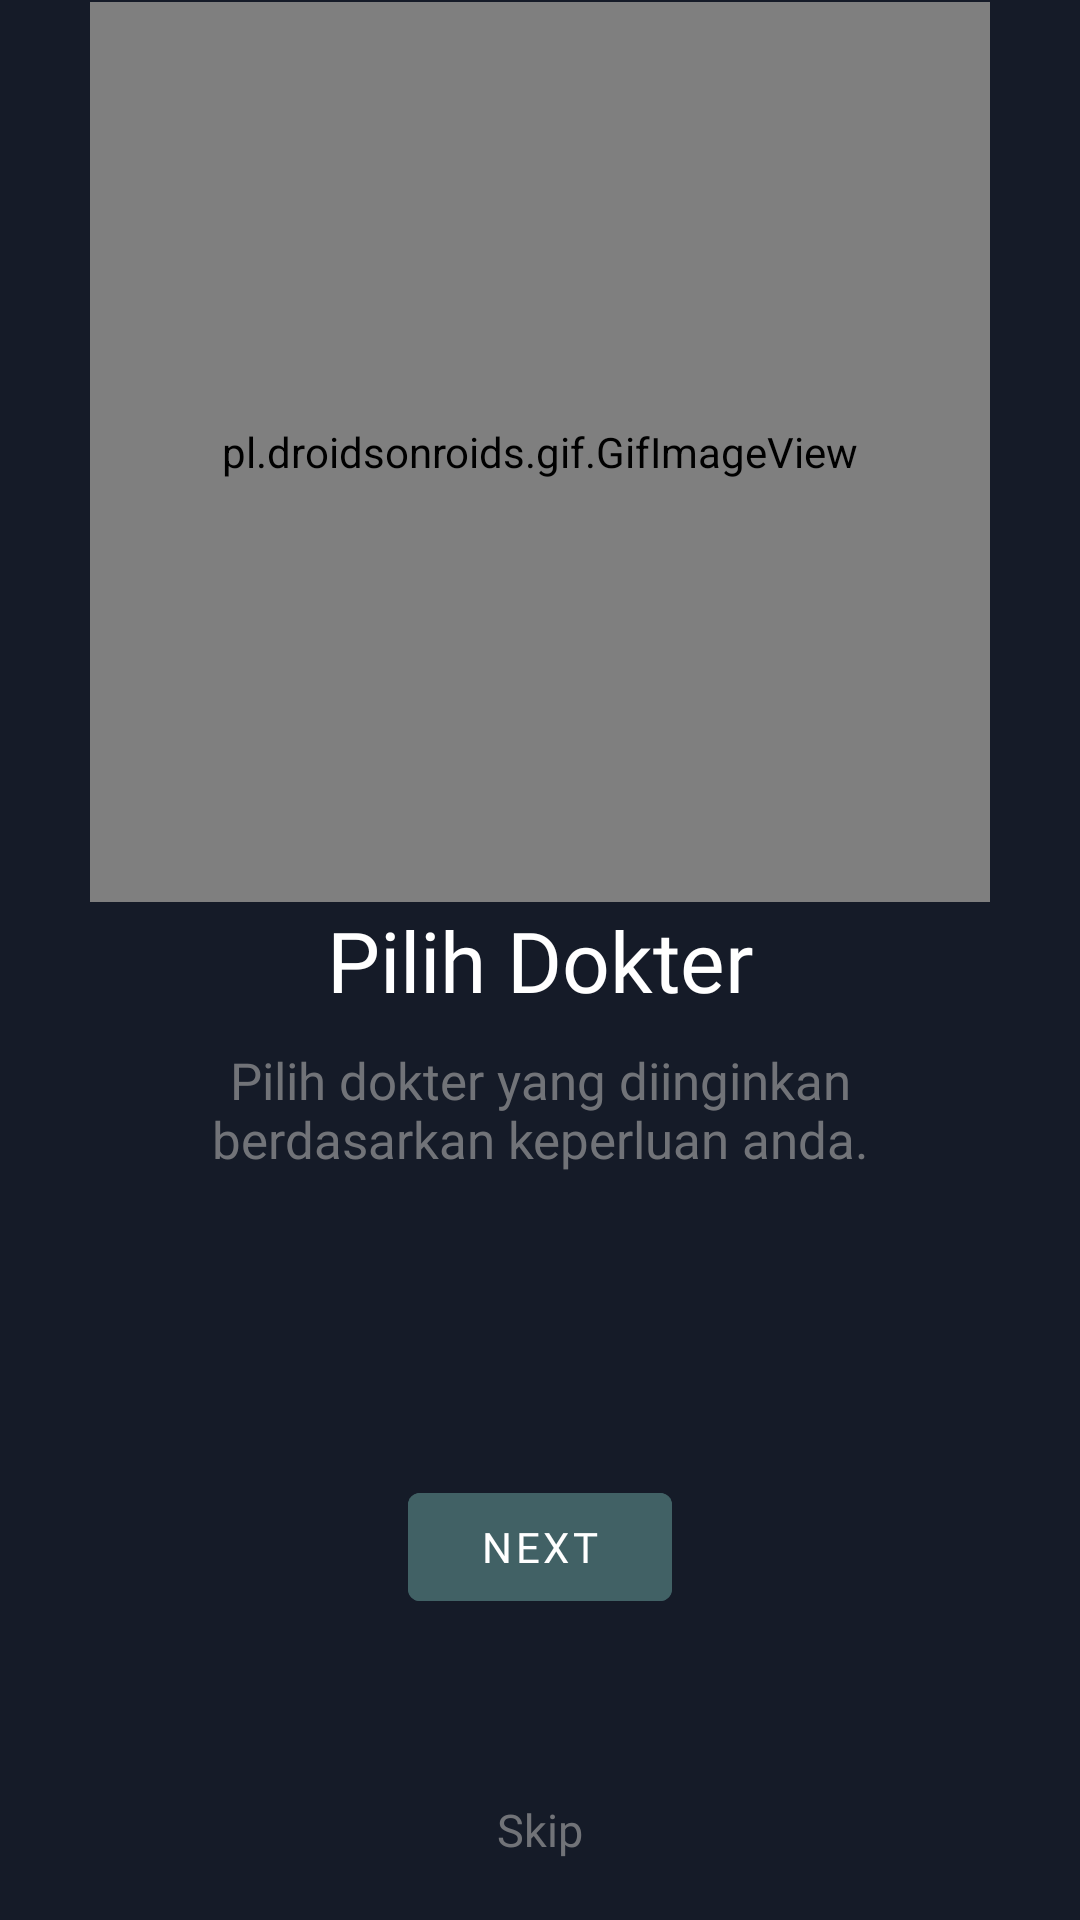

Produce the Android XML layout that renders to this screen, including the resource entries it uses.
<!-- AndroidManifest.xml: application theme Theme.Hospitality -->
<!-- res/layout/fragment_onboard2.xml -->
<?xml version="1.0" encoding="utf-8"?>
<androidx.constraintlayout.widget.ConstraintLayout xmlns:android="http://schemas.android.com/apk/res/android"
    xmlns:app="http://schemas.android.com/apk/res-auto"
    xmlns:tools="http://schemas.android.com/tools"
    android:layout_width="match_parent"
    android:background="@color/background"
    android:layout_height="match_parent"
    tools:context=".ui.onboard.OnboardFragment2">

    <TextView
        android:id="@+id/textView2"
        android:layout_width="wrap_content"
        android:layout_height="wrap_content"
        android:fontFamily="@font/psansbold"
        android:textColor="@color/white"
        android:text="@string/pilih_dokter"
        android:textSize="@dimen/h1"
        app:layout_constraintBottom_toBottomOf="parent"
        app:layout_constraintEnd_toEndOf="parent"
        app:layout_constraintStart_toStartOf="parent"
        app:layout_constraintTop_toTopOf="parent" />

    <pl.droidsonroids.gif.GifImageView
        android:layout_width="300dp"
        android:layout_height="300dp"
        android:src="@drawable/onboard_two"
        app:layout_constraintBottom_toTopOf="@+id/textView2"
        app:layout_constraintEnd_toEndOf="parent"
        android:layout_margin="20dp"
        app:layout_constraintStart_toStartOf="parent"
        app:layout_constraintTop_toTopOf="parent" />

    <TextView
        android:id="@+id/textView"
        android:layout_width="wrap_content"
        android:layout_height="wrap_content"
        android:layout_margin="10dp"
        android:textColor="@color/gray"
        android:textSize="@dimen/h2"
        android:fontFamily="@font/psansreg"
        android:text="@string/desc_pilih_dokter"
        android:textAlignment="center"
        app:layout_constraintEnd_toEndOf="parent"
        app:layout_constraintStart_toStartOf="parent"
        app:layout_constraintTop_toBottomOf="@+id/textView2" />

    <Button
        android:id="@+id/nextButton2"
        android:layout_width="wrap_content"
        android:layout_height="wrap_content"
        app:layout_constraintBottom_toBottomOf="parent"
        app:layout_constraintEnd_toEndOf="parent"
        app:layout_constraintStart_toStartOf="parent"
        android:text="@string/next"
        android:backgroundTint="@color/accent"
        android:fontFamily="@font/psansreg"
        app:layout_constraintTop_toBottomOf="@+id/textView"/>

    <TextView
        android:id="@+id/skipButton2"
        android:layout_width="wrap_content"
        android:layout_height="wrap_content"
        android:layout_margin="20dp"
        android:fontFamily="@font/psansreg"
        android:text="@string/skip"
        android:textSize="15sp"
        android:textColor="@color/gray"
        app:layout_constraintBottom_toBottomOf="parent"
        app:layout_constraintEnd_toEndOf="parent"
        app:layout_constraintStart_toStartOf="parent" />

</androidx.constraintlayout.widget.ConstraintLayout>
<!-- resources referenced by this layout -->
<resources>
  <color name="accent">#FF416165</color>
  <color name="background">#FF151B28</color>
  <color name="gray">#A3A6A6A6</color>
  <color name="white">#FFFFFFFF</color>
  <dimen name="h1">28sp</dimen>
  <dimen name="h2">17sp</dimen>
  <!-- drawable onboard_two: gif bitmap (drawable-v24, 376417 bytes) -->
  <string name="desc_pilih_dokter">Pilih dokter yang diinginkan\nberdasarkan keperluan anda.</string>
  <string name="next">Next</string>
  <string name="pilih_dokter">Pilih Dokter</string>
  <string name="skip">Skip</string>
  <style name="Theme.Hospitality" parent="Theme.MaterialComponents.DayNight.DarkActionBar">
          
          <item name="colorPrimary">@color/purple_500</item>
          <item name="colorPrimaryVariant">@color/purple_700</item>
          <item name="colorOnPrimary">@color/white</item>
          
          <item name="colorSecondary">@color/teal_200</item>
          <item name="colorSecondaryVariant">@color/teal_700</item>
          <item name="colorOnSecondary">@color/black</item>
          
          <item name="android:statusBarColor">@color/background</item>
          
      </style>
  <color name="purple_500">#FF6200EE</color>
  <color name="purple_700">#FF3700B3</color>
  <color name="teal_200">#FF03DAC5</color>
  <color name="teal_700">#FF018786</color>
  <color name="black">#FF000000</color>
</resources>
